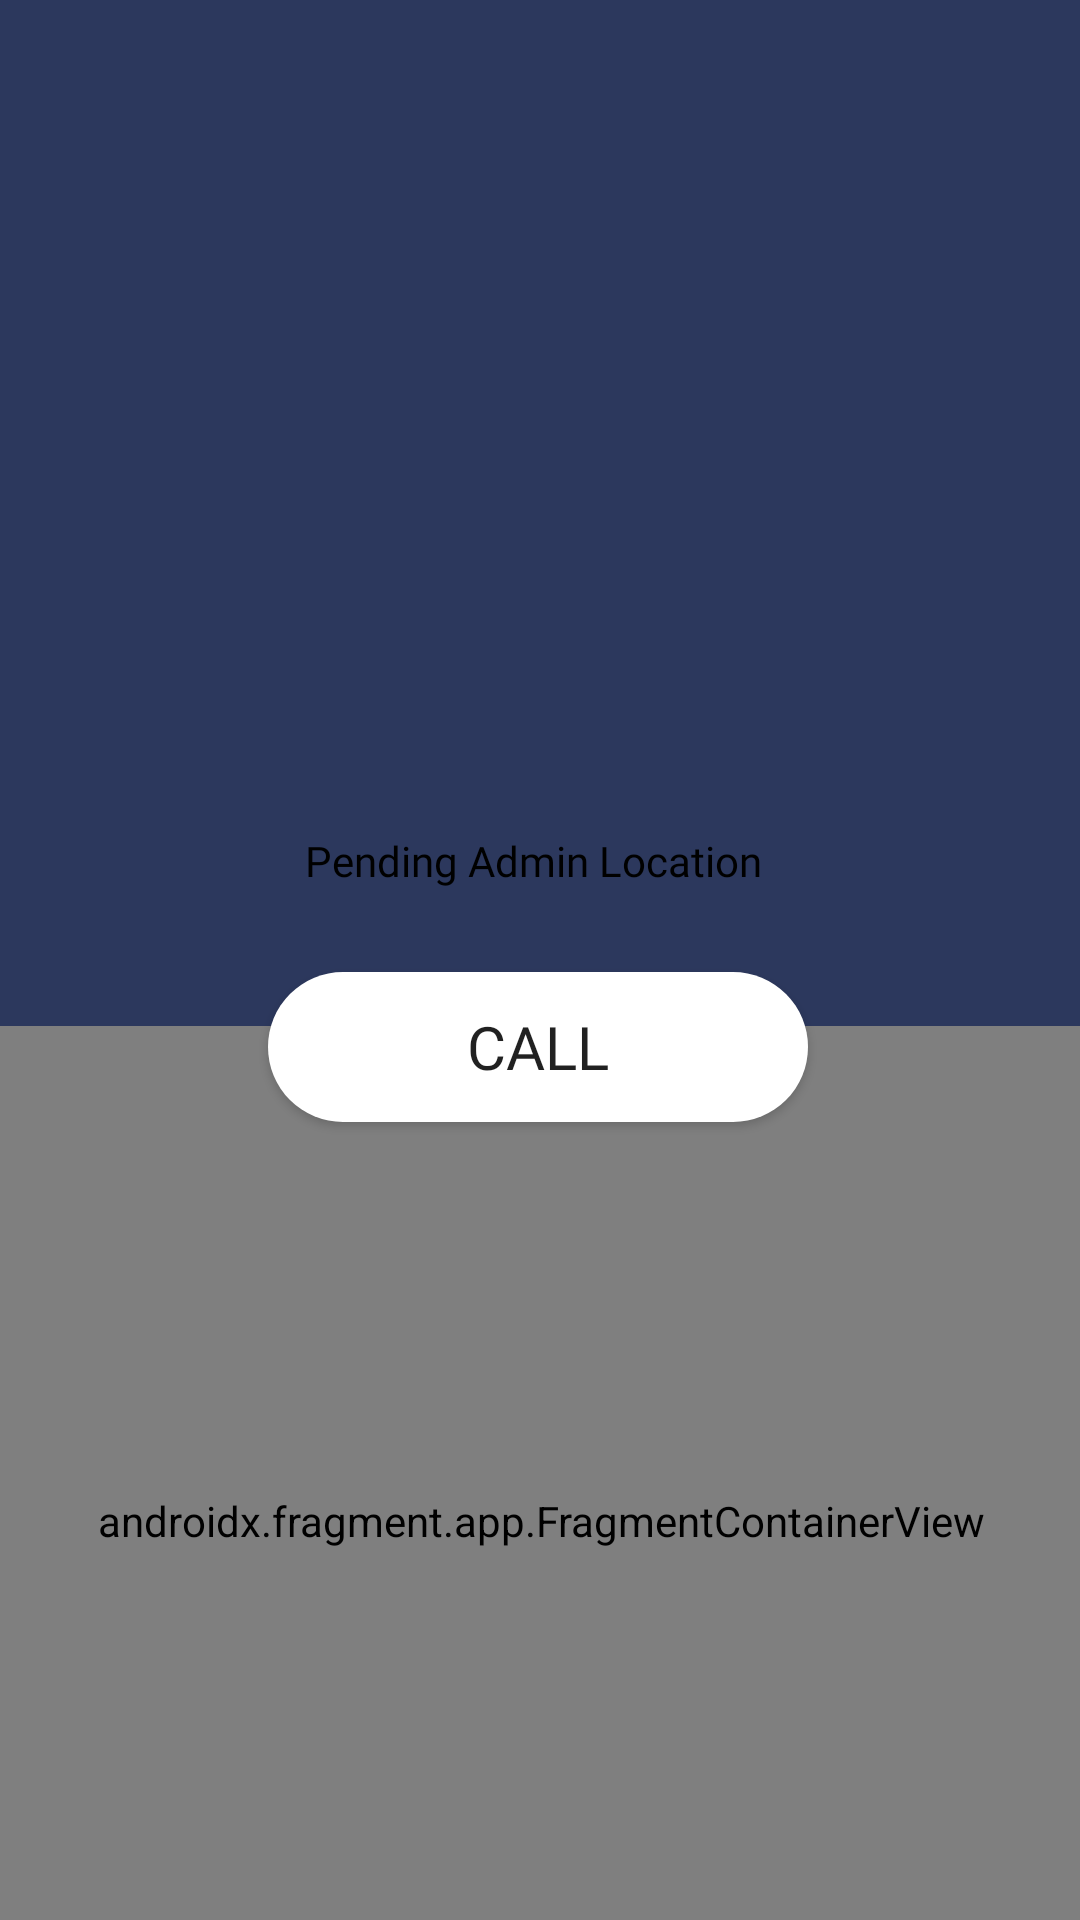

This screen was rendered from an Android layout file. Write that file and the resources it references.
<!-- AndroidManifest.xml: application theme Theme.Resqapp -->
<!-- res/layout/admin_user_location.xml -->
<?xml version="1.0" encoding="utf-8"?>
<androidx.constraintlayout.widget.ConstraintLayout xmlns:android="http://schemas.android.com/apk/res/android"
    xmlns:app="http://schemas.android.com/apk/res-auto"
    xmlns:tools="http://schemas.android.com/tools"
    android:layout_width="match_parent"
    android:layout_height="match_parent"
    android:background="#2C385D"
    android:orientation="vertical"
    tools:context=".DashboardUser">


    <ImageView
        android:id="@+id/imageView3"
        android:layout_width="match_parent"
        android:layout_height="230dp"
        android:layout_marginStart="8dp"
        android:layout_marginTop="4dp"
        android:layout_marginEnd="8dp"
        android:padding="50dp"
        app:layout_constraintEnd_toEndOf="parent"
        app:layout_constraintHorizontal_bias="1.0"
        app:layout_constraintStart_toStartOf="parent"
        app:layout_constraintTop_toTopOf="parent"
        app:srcCompat="@drawable/resqapplogo"
        tools:ignore="ContentDescription" />

    <TextView
        android:id="@+id/admin_loc"
        android:layout_width="280dp"
        android:layout_height="50dp"
        android:layout_marginTop="28dp"
        android:background="@drawable/white_border_location_sharing"
        android:fontFamily="@font/oswald"
        android:gravity="center"
        android:text="Pending Admin Location"
        android:textAlignment="center"
        android:textColor="@color/black"
        app:layout_constraintEnd_toEndOf="@+id/imageView3"
        app:layout_constraintHorizontal_bias="0.466"
        app:layout_constraintStart_toStartOf="@+id/imageView3"
        app:layout_constraintTop_toBottomOf="@+id/imageView3"
        tools:ignore="RtlSymmetry,TextSizeCheck" />


    <Button
        android:id="@+id/call"
        android:layout_width="180dp"
        android:layout_height="50dp"
        android:layout_marginTop="12dp"
        android:background="@drawable/border_white"
        android:fontFamily="@font/oswald"
        android:text="@string/call"
        android:textAlignment="center"
        android:textSize="20sp"
        app:layout_constraintEnd_toEndOf="parent"
        app:layout_constraintHorizontal_bias="0.497"
        app:layout_constraintStart_toStartOf="parent"
        app:layout_constraintTop_toBottomOf="@+id/admin_loc"
        tools:ignore="ButtonStyle" />

    <TextView
        android:id="@+id/adminlatt"
        android:layout_width="wrap_content"
        android:layout_height="wrap_content"
        android:layout_marginStart="36dp"
        android:layout_marginTop="40dp"
        android:text="TextView"
        app:layout_constraintStart_toStartOf="parent"
        app:layout_constraintTop_toTopOf="parent"
        android:visibility="invisible"/>

    <TextView
        android:id="@+id/adminlongii"
        android:layout_width="wrap_content"
        android:layout_height="wrap_content"
        android:text="TextView"
        tools:layout_editor_absoluteX="38dp"
        tools:layout_editor_absoluteY="89dp"
        tools:ignore="MissingConstraints"
        android:visibility="invisible"/>/>

    <TextView
        android:id="@+id/contact_admin"
        android:layout_width="wrap_content"
        android:layout_height="wrap_content"
        android:layout_marginStart="24dp"
        android:layout_marginTop="132dp"
        android:text="contactNumber"
        android:visibility="invisible"
        app:layout_constraintStart_toStartOf="parent"
        app:layout_constraintTop_toTopOf="parent" />
    <TextView
        android:id="@+id/userlatt"
        android:layout_width="wrap_content"
        android:layout_height="wrap_content"
        android:layout_marginStart="36dp"
        android:layout_marginTop="40dp"
        android:text="TextView"
        app:layout_constraintStart_toStartOf="parent"
        app:layout_constraintTop_toTopOf="parent"
        android:visibility="invisible"/>/>

    <TextView
        android:id="@+id/userlongii"
        android:layout_width="wrap_content"
        android:layout_height="wrap_content"
        android:text="TextView"
        tools:layout_editor_absoluteX="38dp"
        tools:layout_editor_absoluteY="89dp"
        tools:ignore="MissingConstraints"
        android:visibility="invisible"/>

    <TextView
        android:id="@+id/useraddress"
        android:layout_width="wrap_content"
        android:layout_height="wrap_content"
        android:layout_marginStart="24dp"
        android:layout_marginTop="240dp"
        android:text="contactNumber"
        android:visibility="invisible"
        app:layout_constraintStart_toStartOf="parent"
        app:layout_constraintTop_toTopOf="parent" />

    <TextView
        android:id="@+id/fetch"
        android:layout_width="wrap_content"
        android:layout_height="wrap_content"
        android:text="TextView"
        android:visibility="invisible"
        tools:ignore="MissingConstraints"
        tools:layout_editor_absoluteX="36dp"
        tools:layout_editor_absoluteY="21dp" />

    <TextView
        android:id="@+id/emailuser2"
        android:layout_width="wrap_content"
        android:layout_height="wrap_content"
        android:layout_marginStart="28dp"
        android:layout_marginTop="20dp"
        android:text="email"
        android:visibility="invisible"
        app:layout_constraintStart_toStartOf="parent"
        tools:ignore="MissingConstraints" />



    <TextView
        android:id="@+id/adressuser"
        android:layout_width="wrap_content"
        android:layout_height="wrap_content"
        android:layout_marginStart="24dp"
        android:layout_marginTop="24dp"
        android:text="email"
        android:visibility="invisible"
        app:layout_constraintStart_toStartOf="parent"
        app:layout_constraintTop_toBottomOf="@+id/useraddress"
        tools:ignore="MissingConstraints" />

    <androidx.fragment.app.FragmentContainerView
        android:id="@+id/mapsuser"
        android:name="com.google.android.gms.maps.SupportMapFragment"
        android:layout_width="390dp"
        android:layout_height="330dp"
        app:layout_constraintBottom_toBottomOf="parent"
        app:layout_constraintEnd_toEndOf="parent"
        app:layout_constraintStart_toStartOf="parent"
        app:layout_constraintTop_toBottomOf="@+id/call" />

</androidx.constraintlayout.widget.ConstraintLayout>
<!-- resources referenced by this layout -->
<resources>
  <color name="black">#FF000000</color>
  <!-- drawable border_white (drawable) -->
  <?xml version="1.0" encoding="utf-8"?>
  <shape xmlns:android="http://schemas.android.com/apk/res/android" android:shape="rectangle">
      <solid android:color="@color/white" />
      <corners android:radius="40dp"/>
  </shape>
  <!-- drawable resqapplogo: png bitmap (drawable, 128270 bytes) -->
  <string name="call">CALL</string>
  <style name="Theme.Resqapp" parent="Base.Theme.Resqapp" />
  <color name="white">#FFFFFFFF</color>/&gt;
  <style name="Base.Theme.Resqapp" parent="Theme.AppCompat.Light">
          
          
      </style>
</resources>
